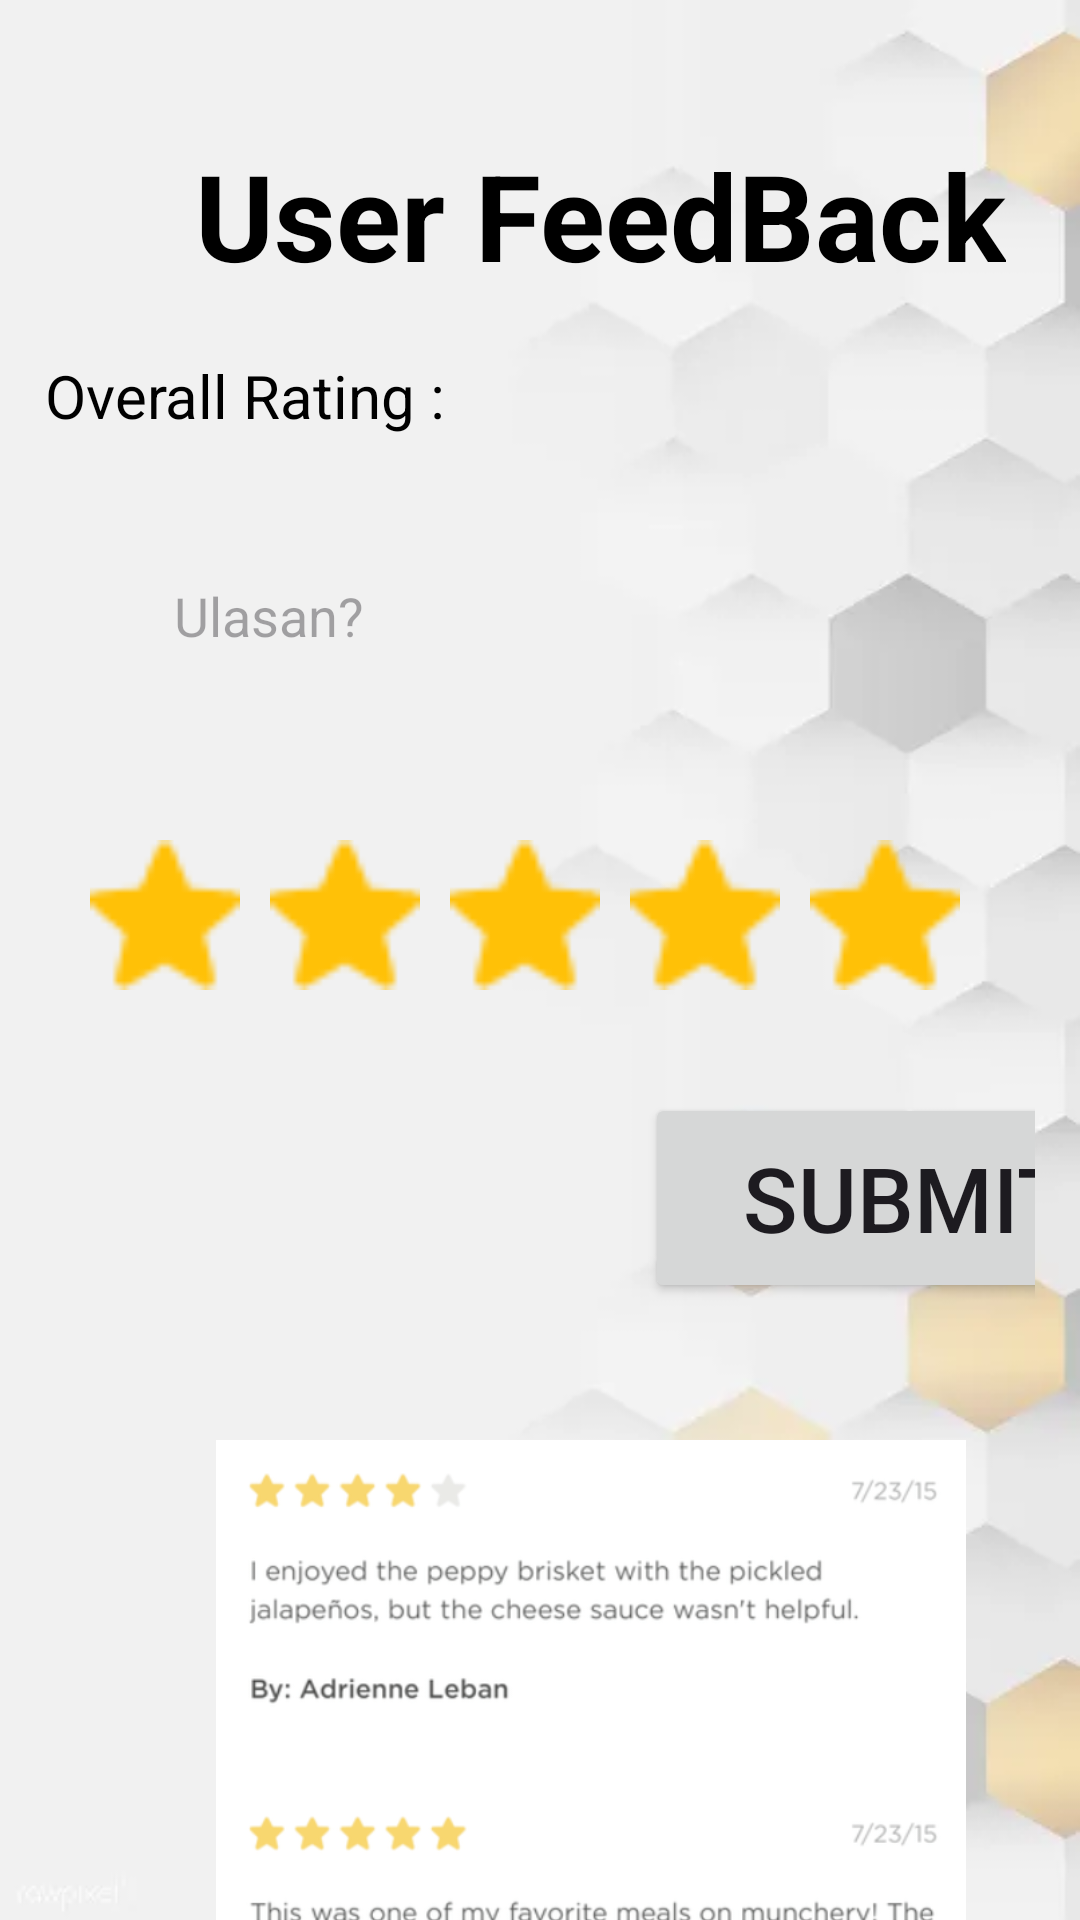

Android layout source for this screen:
<!-- AndroidManifest.xml: application theme Theme.Tolong_Aku -->
<!-- res/layout/fragment_ulasan.xml -->
<?xml version="1.0" encoding="utf-8"?>
<FrameLayout xmlns:android="http://schemas.android.com/apk/res/android"
    xmlns:tools="http://schemas.android.com/tools"
    android:layout_width="match_parent"
    android:layout_height="match_parent"
    android:background="@drawable/wallpaper"
    tools:context=".Ulasan">

    <LinearLayout
        android:id="@+id/isian"
        android:layout_width="match_parent"
        android:layout_height="wrap_content"
        android:layout_marginTop="30dp"
        android:orientation="vertical"
        android:padding="15dp"
        android:layout_centerHorizontal="true">

        <TextView
            android:id="@+id/Rating"
            android:layout_width="wrap_content"
            android:layout_height="wrap_content"
            android:layout_marginStart="50dp"
            android:text="User FeedBack"
            android:textColor="@color/black"
            android:textSize="40sp"
            android:textStyle="bold" />

        <TextView
            android:layout_width="wrap_content"
            android:layout_height="wrap_content"
            android:text="Overall Rating : "
            android:layout_marginTop="20dp"
            android:textColor="@color/black"
            android:textSize="20sp"/>

        <EditText
            android:id="@+id/ulasan"
            android:layout_width="match_parent"
            android:layout_height="100dp"
            android:layout_marginTop="10dp"
            android:background="@drawable/boxputih3"
            android:hint="Ulasan?"
            android:paddingLeft="43dp" />

        <ImageView
            android:layout_width="378dp"
            android:layout_height="89dp"
            android:layout_marginTop="10dp"
            android:src="@drawable/boxputih3" />

        <Button
            android:layout_width="175dp"
            android:layout_height="70dp"
            android:layout_marginTop="10dp"
            android:layout_marginStart="200dp"
            android:text="Submit"
            android:textSize="30dp" />

        <ImageView
            android:layout_width="378dp"
            android:layout_height="265dp"
            android:layout_marginTop="30dp"
            android:src="@drawable/boxputih3" />
    </LinearLayout>

    <ImageView
        android:layout_width="334dp"
        android:layout_height="223dp"
        android:layout_marginStart="30dp"
        android:layout_marginTop="480dp"
        android:src="@drawable/foto" />
    <ImageView
        android:layout_width="50dp"
        android:layout_height="50dp"
        android:layout_marginTop="280dp"
        android:layout_marginStart="30dp"
        android:src="@drawable/star"/>
    <ImageView
        android:layout_width="50dp"
        android:layout_height="50dp"
        android:layout_marginTop="280dp"
        android:layout_marginStart="90dp"
        android:src="@drawable/star"/>
    <ImageView
        android:layout_width="50dp"
        android:layout_height="50dp"
        android:layout_marginTop="280dp"
        android:layout_marginStart="150dp"
        android:src="@drawable/star"/>
    <ImageView
        android:layout_width="50dp"
        android:layout_height="50dp"
        android:layout_marginTop="280dp"
        android:layout_marginStart="210dp"
        android:src="@drawable/star"/>
    <ImageView
        android:layout_width="50dp"
        android:layout_height="50dp"
        android:layout_marginTop="280dp"
        android:layout_marginStart="270dp"
        android:src="@drawable/star"/>
</FrameLayout>
<!-- resources referenced by this layout -->
<resources>
  <!-- drawable foto: png bitmap (drawable, 115350 bytes) -->
  <!-- drawable star: png bitmap (drawable, 630 bytes) -->
  <!-- drawable wallpaper: jpg bitmap (drawable, 3972 bytes) -->
  <style name="Theme.Tolong_Aku" parent="Base.Theme.Tolong_Aku" />
  <style name="Base.Theme.Tolong_Aku" parent="Theme.Material3.DayNight.NoActionBar">
          
          
          <item name="colorPrimary">@color/purple</item>
          <item name="colorPrimaryVariant">@color/purple</item>
          <item name="android:statusBarColor">@color/purple</item>
      </style>
  <!-- not gathered from this repository: default colours our renderer supplied (Android Studio template values) -->
  <color name="black">#FF000000</color>
</resources>
